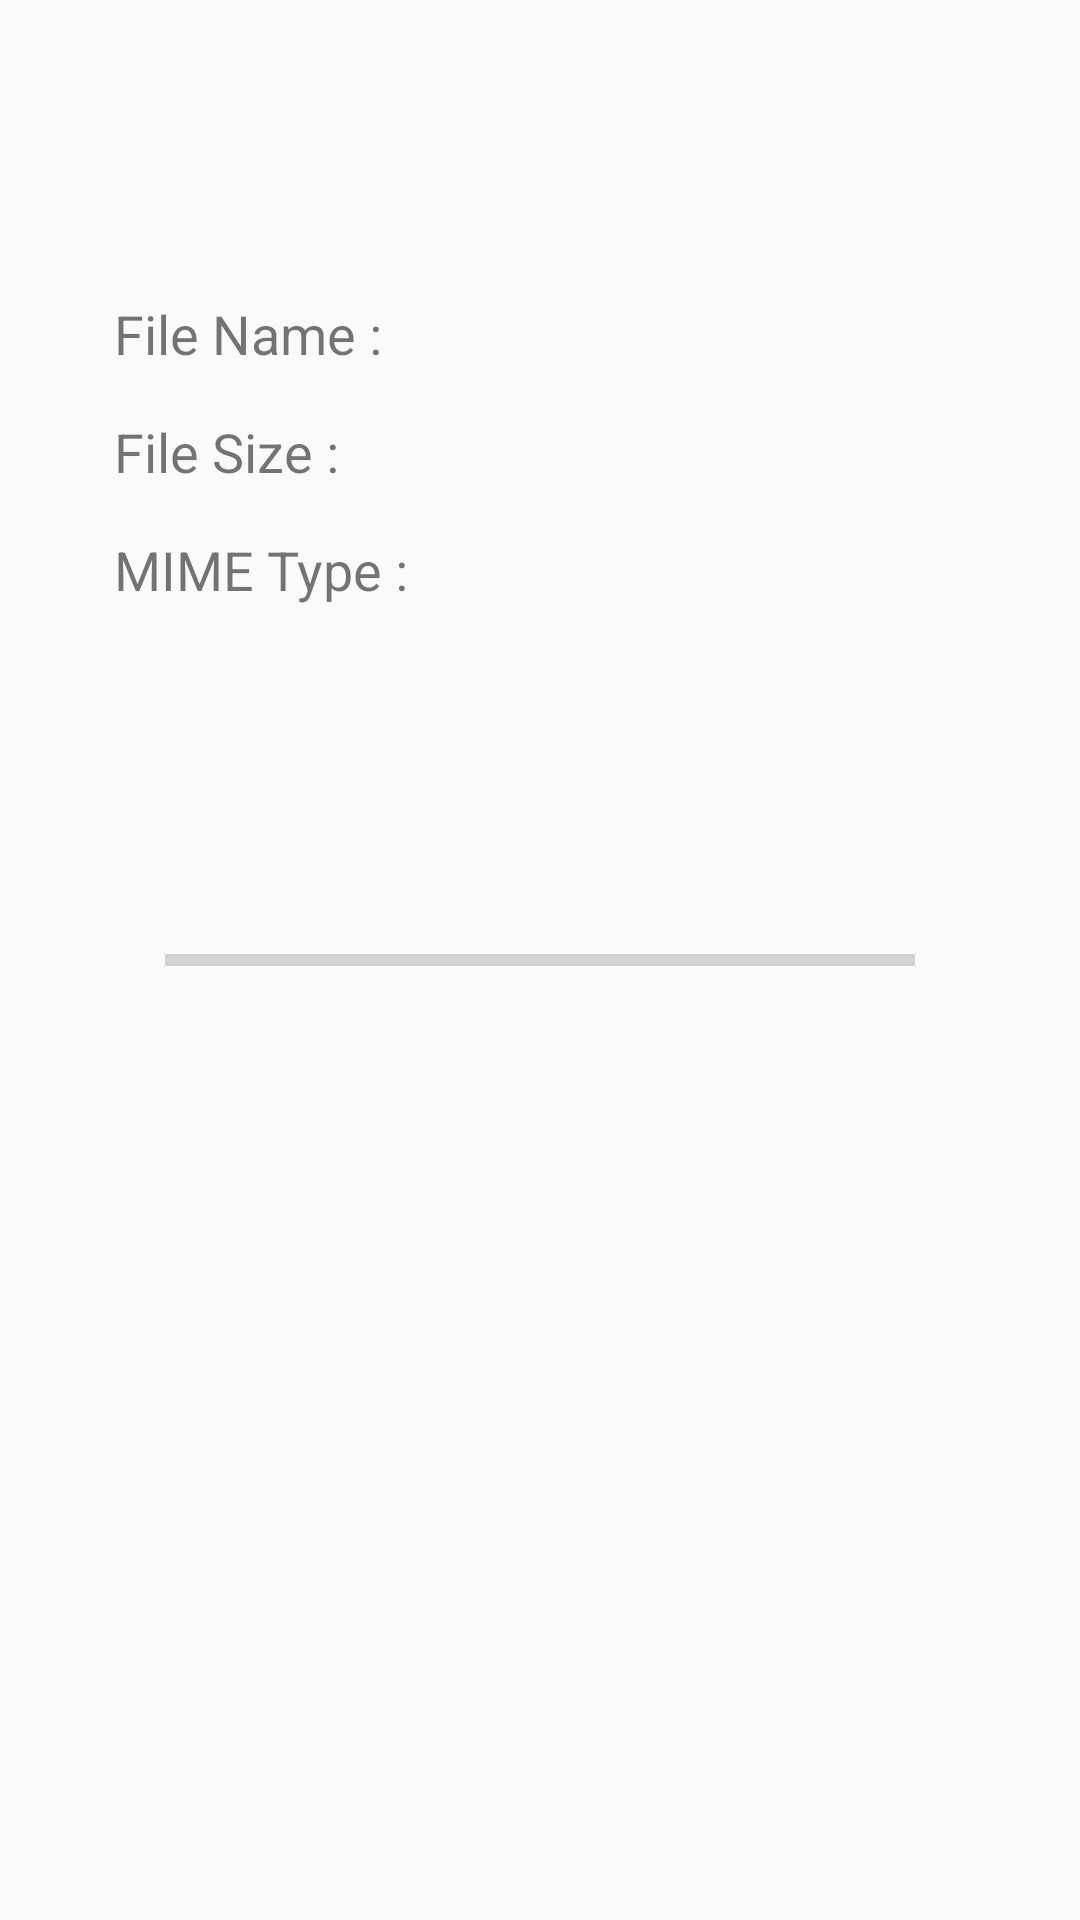

This screen was rendered from an Android layout file. Write that file and the resources it references.
<!-- AndroidManifest.xml: application theme AppTheme -->
<!-- res/layout/file_receive_layout.xml -->
<?xml version="1.0" encoding="utf-8"?>
<RelativeLayout xmlns:a="http://schemas.android.com/apk/res/android"
    a:layout_width="match_parent"
    a:layout_height="match_parent">

    <RelativeLayout
        a:id="@+id/receive_label_g"
        a:layout_width="wrap_content"
        a:layout_height="wrap_content"
        a:layout_alignParentStart="true"
        a:layout_alignParentTop="true"
        a:layout_marginStart="23dp"
        a:layout_marginTop="84dp"
        a:orientation="vertical"
        a:padding="15dp">

        <TextView
            a:id="@+id/receive_filename_label"
            a:layout_width="wrap_content"
            a:layout_height="wrap_content"
            a:layout_alignParentStart="true"
            a:layout_alignParentTop="true"
            a:text="@string/filename"
            a:textSize="18sp" />

        <TextView
            a:id="@+id/receive_filesize_label"
            a:layout_width="wrap_content"
            a:layout_height="wrap_content"
            a:layout_alignStart="@+id/receive_filename_label"
            a:layout_below="@+id/receive_filename_label"
            a:layout_marginTop="15dp"
            a:text="@string/filesize"
            a:textSize="18sp" />

        <TextView
            a:id="@+id/receive_mimetype_label"
            a:layout_width="wrap_content"
            a:layout_height="wrap_content"
            a:layout_alignStart="@+id/receive_filesize_label"
            a:layout_below="@+id/receive_filesize_label"
            a:layout_marginTop="15dp"
            a:text="@string/mimetype"
            a:textSize="18sp" />
    </RelativeLayout>

    <RelativeLayout
        a:id="@+id/receive_text_g"
        a:layout_width="wrap_content"
        a:layout_height="wrap_content"
        a:layout_alignBaseline="@+id/receive_label_g"
        a:layout_alignBottom="@+id/receive_label_g"
        a:layout_toEndOf="@+id/receive_label_g"
        a:orientation="vertical"
        a:padding="15dp">

        <TextView
            a:id="@+id/receive_filename_text"
            a:layout_width="wrap_content"
            a:layout_height="wrap_content"
            a:layout_alignParentStart="true"
            a:layout_alignParentTop="true"
            a:textSize="18sp" />

        <TextView
            a:id="@+id/receive_filesize_text"
            a:layout_width="wrap_content"
            a:layout_height="wrap_content"
            a:layout_alignStart="@+id/receive_filename_text"
            a:layout_below="@+id/receive_filename_text"
            a:layout_marginTop="15dp"
            a:textSize="18sp" />

        <TextView
            a:id="@+id/receive_mimetype_text"
            a:layout_width="wrap_content"
            a:layout_height="wrap_content"
            a:layout_alignStart="@+id/receive_filesize_text"
            a:layout_below="@+id/receive_filesize_text"
            a:layout_marginTop="15dp"
            a:textSize="18sp" />
    </RelativeLayout>

    <ProgressBar
        a:id="@+id/file_receive_pgb"
        style="@android:style/Widget.DeviceDefault.ProgressBar.Horizontal"
        a:layout_width="250dp"
        a:layout_height="30dp"
        a:layout_centerHorizontal="true"
        a:layout_centerVertical="true" />

</RelativeLayout>
<!-- resources referenced by this layout -->
<resources>
  <string name="filename">File Name :</string>
  <string name="filesize">File Size :</string>
  <string name="mimetype">MIME Type :</string>
  <style name="AppTheme" parent="Theme.AppCompat.Light.DarkActionBar">
          
          <item name="colorPrimary">@color/colorPrimary</item>
          <item name="colorPrimaryDark">@color/colorPrimaryDark</item>
          <item name="colorAccent">@color/colorAccent</item>
          
          <item name="windowActionBar">false</item>
          <item name="windowNoTitle">true</item>
  
      </style>
  <color name="colorPrimary">#3F51B5</color>
  <color name="colorPrimaryDark">#303F9F</color>
  <color name="colorAccent">#FF4081</color>
</resources>
